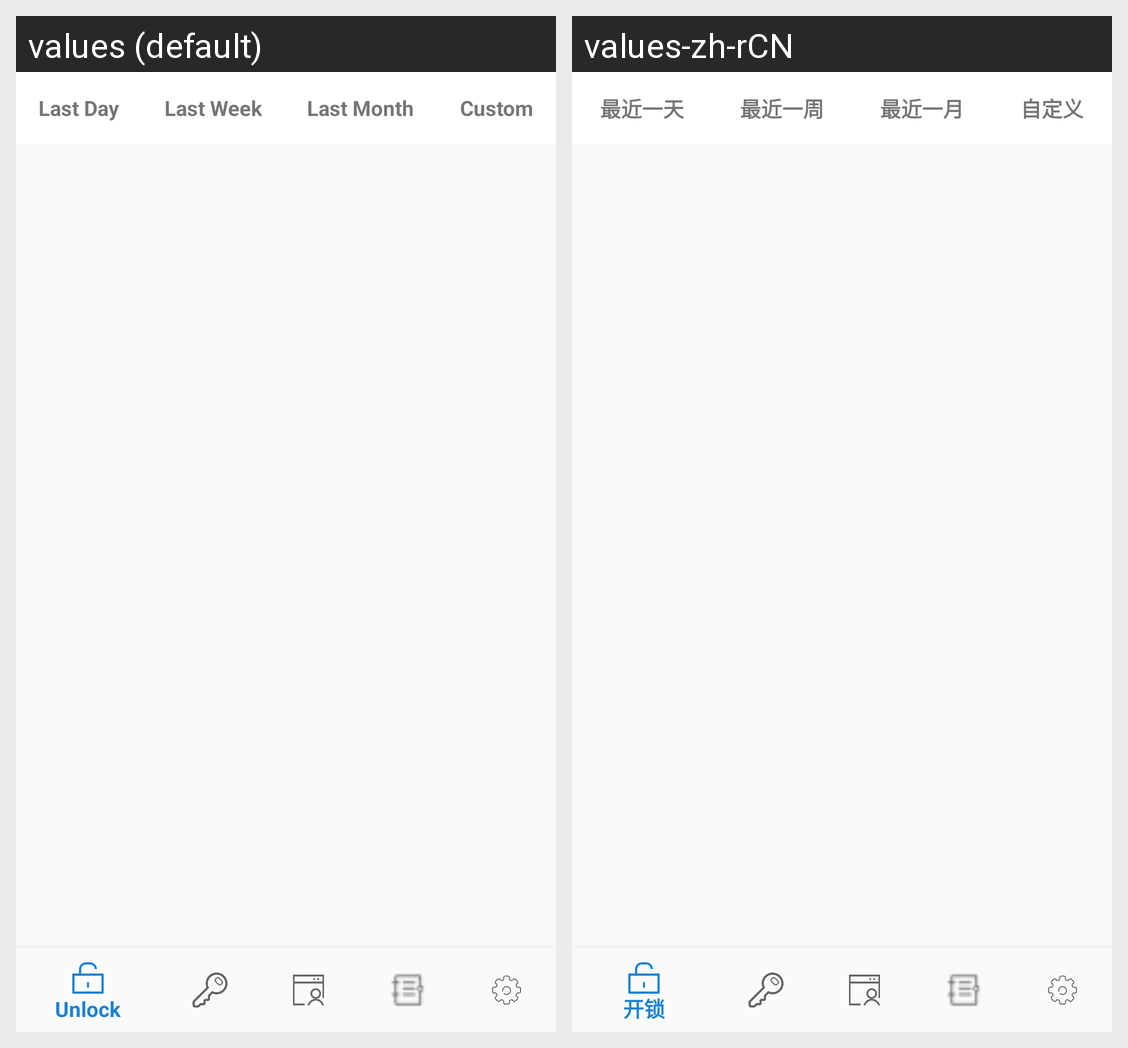

Translations of the strings shown on this Android screen, per locale in the grid:
Android screen res/layout/activity_log.xml rendered under 2 locales, left to right: values (default), values-zh-rCN. Device: Nexus 5 (rendered at 1080×1920; each locale shown at half size, 540×960, under a caption strip naming it); theme AppTheme.
Strings drawn on this screen, with the default value and each locale's value (text and hints the layout hard-codes, and strings that could not be matched under every locale, appear in the picture but are not listed):

last_day
  values: Last Day
  values-zh-rCN: 最近一天

last_week
  values: Last Week
  values-zh-rCN: 最近一周

last_month
  values: Last Month
  values-zh-rCN: 最近一月

custom
  values: Custom
  values-zh-rCN: 自定义
